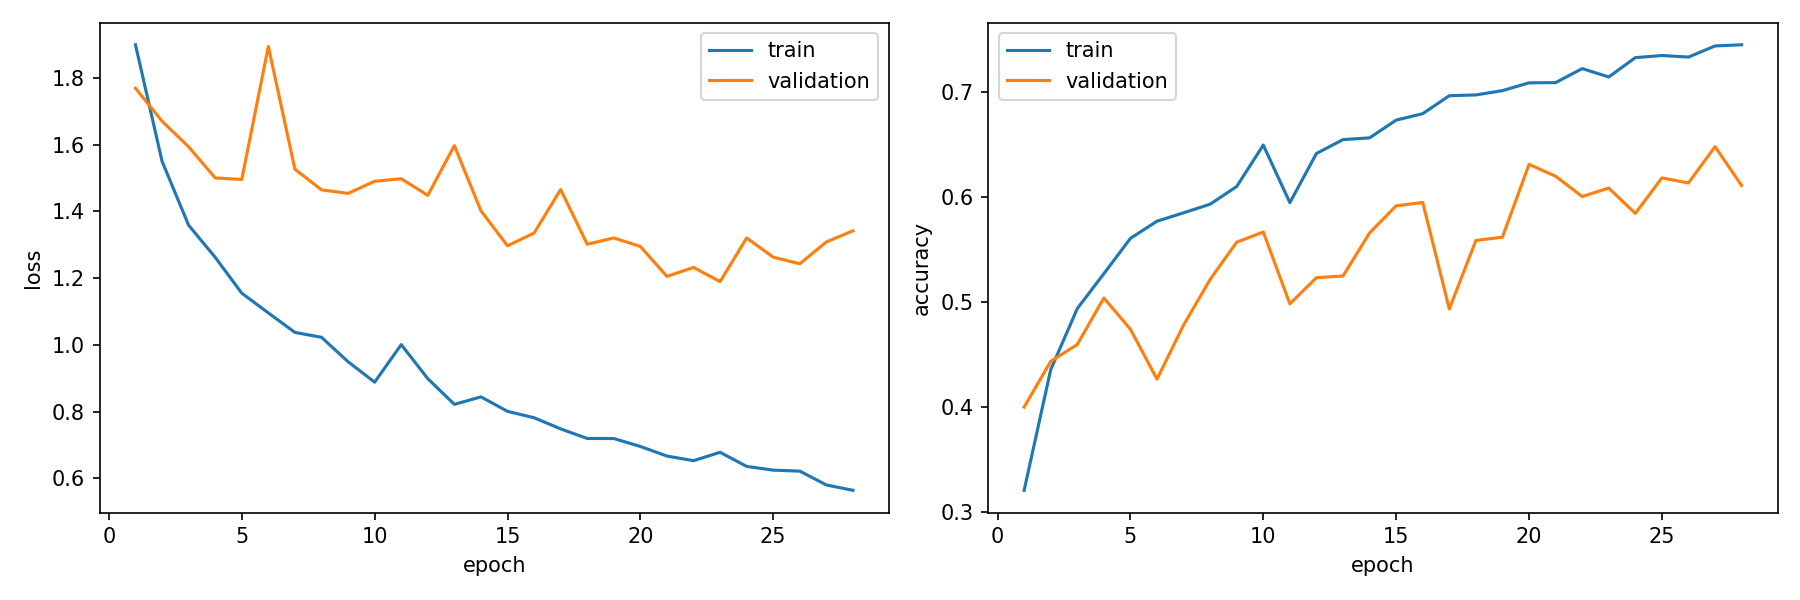

The table this chart was drawn from, first rows:
epoch, train_loss, train_accuracy, validation_loss, validation_accuracy, is_best_epoch
1, 1.899, 0.3206, 1.769, 0.3998, False
2, 1.55, 0.4354, 1.67, 0.4433, False
3, 1.358, 0.4935, 1.593, 0.4594, False
4, 1.262, 0.5267, 1.5, 0.5036, False
5, 1.155, 0.5603, 1.495, 0.4739, False
6, 1.096, 0.5767, 1.894, 0.4264, False
7, 1.037, 0.5847, 1.526, 0.4779, False
8, 1.022, 0.5928, 1.464, 0.5213, False
9, 0.9494, 0.6097, 1.454, 0.5567, False
10, 0.8881, 0.6491, 1.49, 0.5664, False
11, 1.001, 0.5943, 1.498, 0.498, False
12, 0.8987, 0.6411, 1.448, 0.5229, False
13, 0.8217, 0.6543, 1.597, 0.5245, False
14, 0.8441, 0.656, 1.402, 0.5656, False
15, 0.8007, 0.6729, 1.297, 0.5913, False
16, 0.7816, 0.679, 1.335, 0.5945, False
17, 0.7482, 0.6961, 1.465, 0.4932, False
18, 0.7195, 0.6968, 1.301, 0.5583, False
19, 0.7192, 0.7009, 1.32, 0.5615, False
20, 0.6954, 0.7083, 1.295, 0.6307, False
21, 0.6668, 0.7085, 1.205, 0.6195, False
22, 0.6529, 0.7219, 1.232, 0.6002, False
23, 0.678, 0.7139, 1.189, 0.6082, True
24, 0.6358, 0.7323, 1.32, 0.5841, False
25, 0.6246, 0.7343, 1.262, 0.6179, False
26, 0.6216, 0.7328, 1.243, 0.613, False
27, 0.5801, 0.7434, 1.308, 0.6476, False
28, 0.5642, 0.7445, 1.341, 0.6106, False
